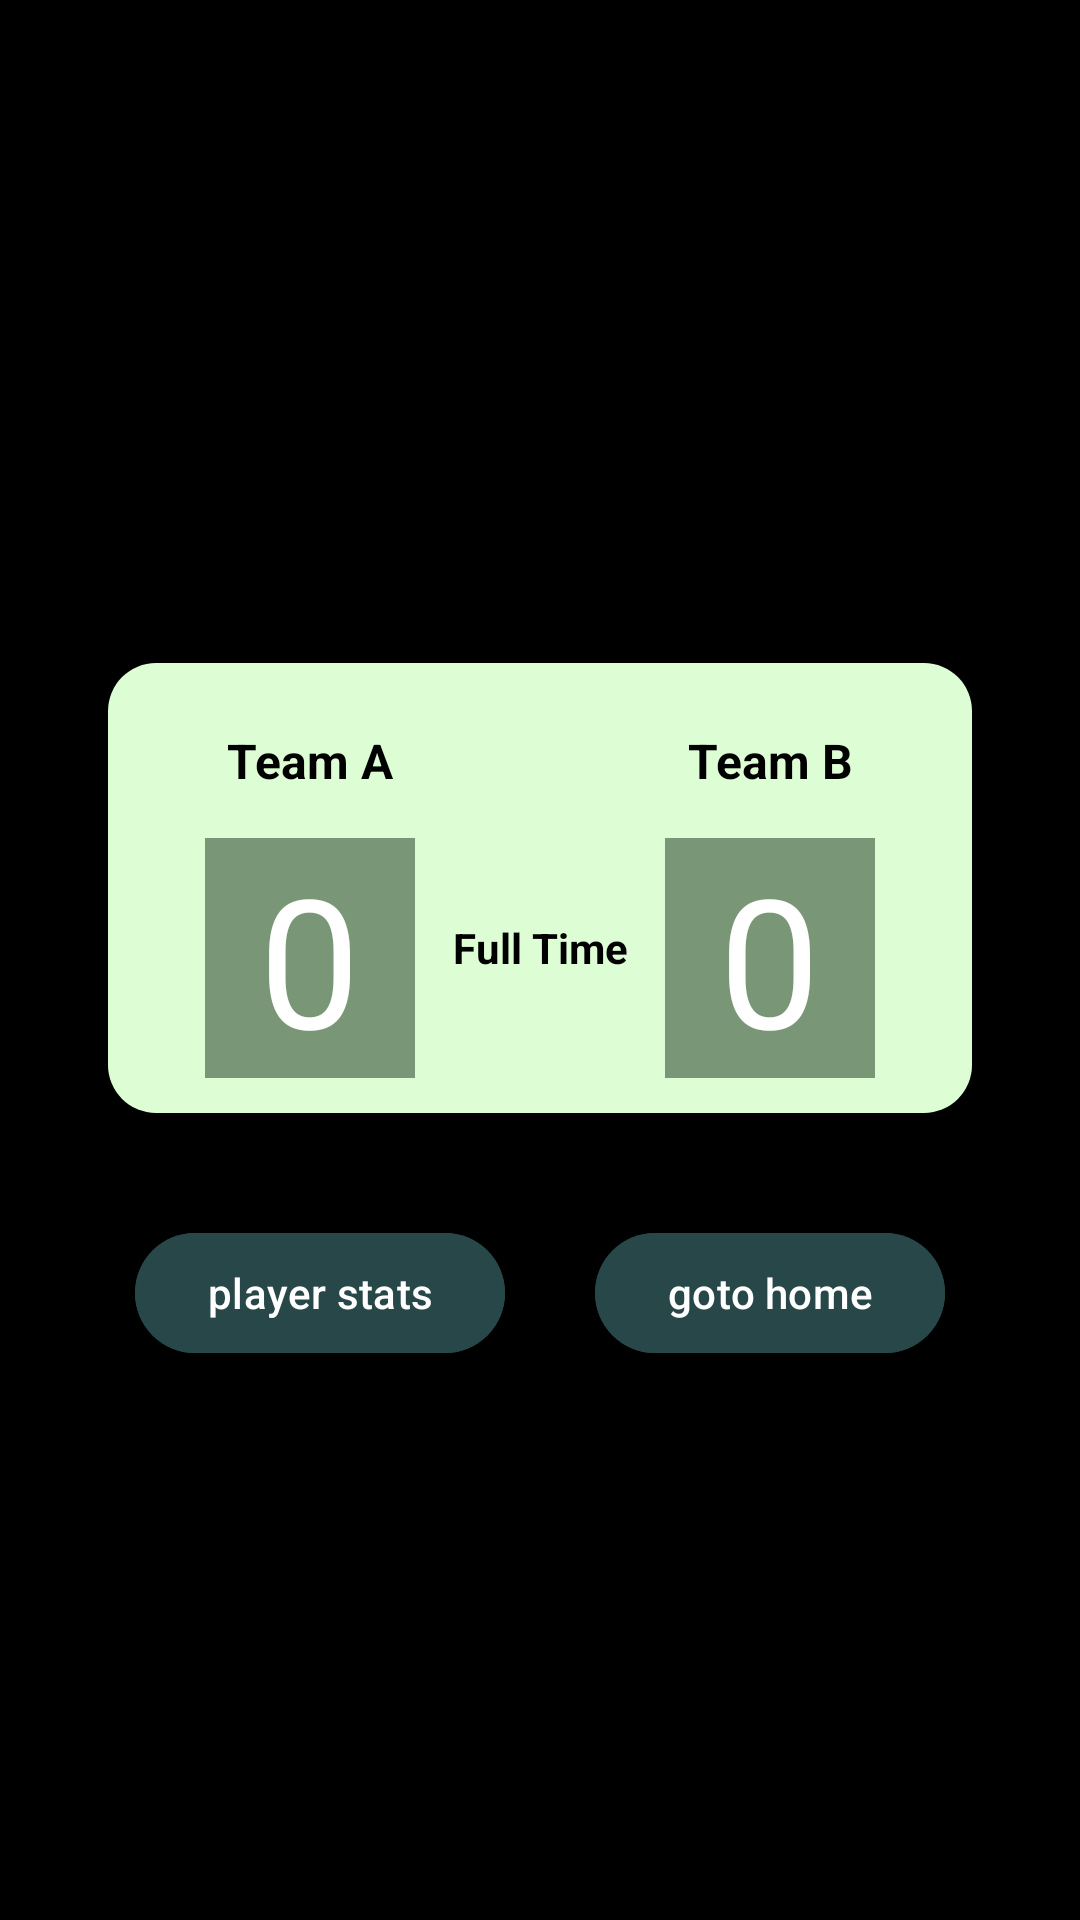

Write the Android layout XML for this screen, with the resource values it uses.
<!-- AndroidManifest.xml: application theme Theme.FootyFlick -->
<!-- res/layout/match_finished.xml -->
<FrameLayout xmlns:android="http://schemas.android.com/apk/res/android"
    android:id="@+id/end_layout"
    android:layout_width="match_parent"
    android:layout_height="match_parent"
    android:background="@android:color/black"
    android:clipChildren="false"> 

    

    
    <LinearLayout
        android:layout_width="match_parent"
        android:layout_height="match_parent"
        android:orientation="vertical"
        android:gravity="center">
    <LinearLayout
        android:id="@+id/score_box"
        android:layout_width="match_parent"
        android:layout_height="150dp"
        android:layout_gravity="center"
        android:background="@drawable/rounded_edge_and_color"
        android:gravity="center"
        android:orientation="horizontal"
        android:layout_margin="36dp"
        android:clipChildren="false"> 

        
        <LinearLayout
            android:layout_width="wrap_content"
            android:layout_height="match_parent"
            android:layout_margin="10dp"
            android:orientation="vertical"
            android:gravity="center">

            <TextView
                android:id="@+id/match_finished_team_1_name"
                android:layout_width="wrap_content"
                android:layout_height="wrap_content"
                android:padding="10dp"
                android:text="Team A"
                android:textColor="@color/black"
                android:textStyle="bold"
                android:textSize="16sp"/>

            <LinearLayout
                android:layout_width="70dp"
                android:layout_height="80dp"
                android:layout_marginTop="5dp"
                android:background="#799676"
                android:gravity="center">

                <TextView
                    android:id="@+id/match_finished_team_1_score"
                    android:layout_width="wrap_content"
                    android:layout_height="match_parent"
                    android:text="0"
                    android:textColor="@color/white"
                    android:textSize="60sp" />
            </LinearLayout>
        </LinearLayout>

        <TextView
            android:layout_width="wrap_content"
            android:layout_height="wrap_content"
            android:layout_marginTop="20dp"
            android:text="Full Time"
            android:textStyle="bold"
            android:textColor="@color/black"/>

        
        <LinearLayout
            android:layout_width="wrap_content"
            android:layout_height="match_parent"
            android:layout_margin="10dp"
            android:orientation="vertical"
            android:gravity="center">

            <TextView
                android:id="@+id/match_finished_team_2_name"
                android:layout_width="wrap_content"
                android:layout_height="wrap_content"
                android:padding="10dp"
                android:text="Team B"
                android:textColor="@color/black"
                android:textStyle="bold"
                android:textSize="16sp"/>

            <LinearLayout
                android:layout_width="70dp"
                android:layout_height="80dp"
                android:layout_marginTop="5dp"
                android:background="#799676"
                android:gravity="center">

                <TextView
                    android:id="@+id/match_finished_team_2_score"
                    android:layout_width="wrap_content"
                    android:layout_height="wrap_content"
                    android:text="0"
                    android:textColor="@color/white"
                    android:textSize="60sp"/>
            </LinearLayout>
        </LinearLayout>

    </LinearLayout>

     <LinearLayout
         android:layout_width="match_parent"
         android:layout_height="wrap_content"
         android:orientation="horizontal"
         android:paddingLeft="36dp"
         android:paddingRight="36dp"
         android:gravity="center">

         <com.google.android.material.button.MaterialButton
             android:id="@+id/player_stat_button"
             android:layout_width="wrap_content"
             android:layout_height="wrap_content"
             android:text="player stats"
             android:textColor="@color/white"
             android:layout_marginRight="20dp"
             android:backgroundTint="#284749"
             />
         <com.google.android.material.button.MaterialButton
             android:id="@+id/goto_home"
             android:layout_width="wrap_content"
             android:layout_height="wrap_content"
             android:text="goto home"
             android:textColor="@color/white"
             android:layout_marginLeft="10dp"
             android:backgroundTint="#284749"
             />

     </LinearLayout>

    </LinearLayout>


</FrameLayout>
<!-- resources referenced by this layout -->
<resources>
  <color name="black">#FF000000</color>
  <color name="white">#FFFFFFFF</color>
  <!-- drawable rounded_edge_and_color (drawable) -->
  <shape xmlns:android="http://schemas.android.com/apk/res/android"
      android:shape="rectangle">
  
      <solid android:color="#DDFED4" /> 
      <corners android:radius="16dp" /> 
  </shape>
  <style name="Theme.FootyFlick" parent="Base.Theme.FootyFlick" />
  <style name="Base.Theme.FootyFlick" parent="Theme.Material3.DayNight.NoActionBar">
          
          
          <item name="android:windowBackground">#070707</item>
      </style>
</resources>
